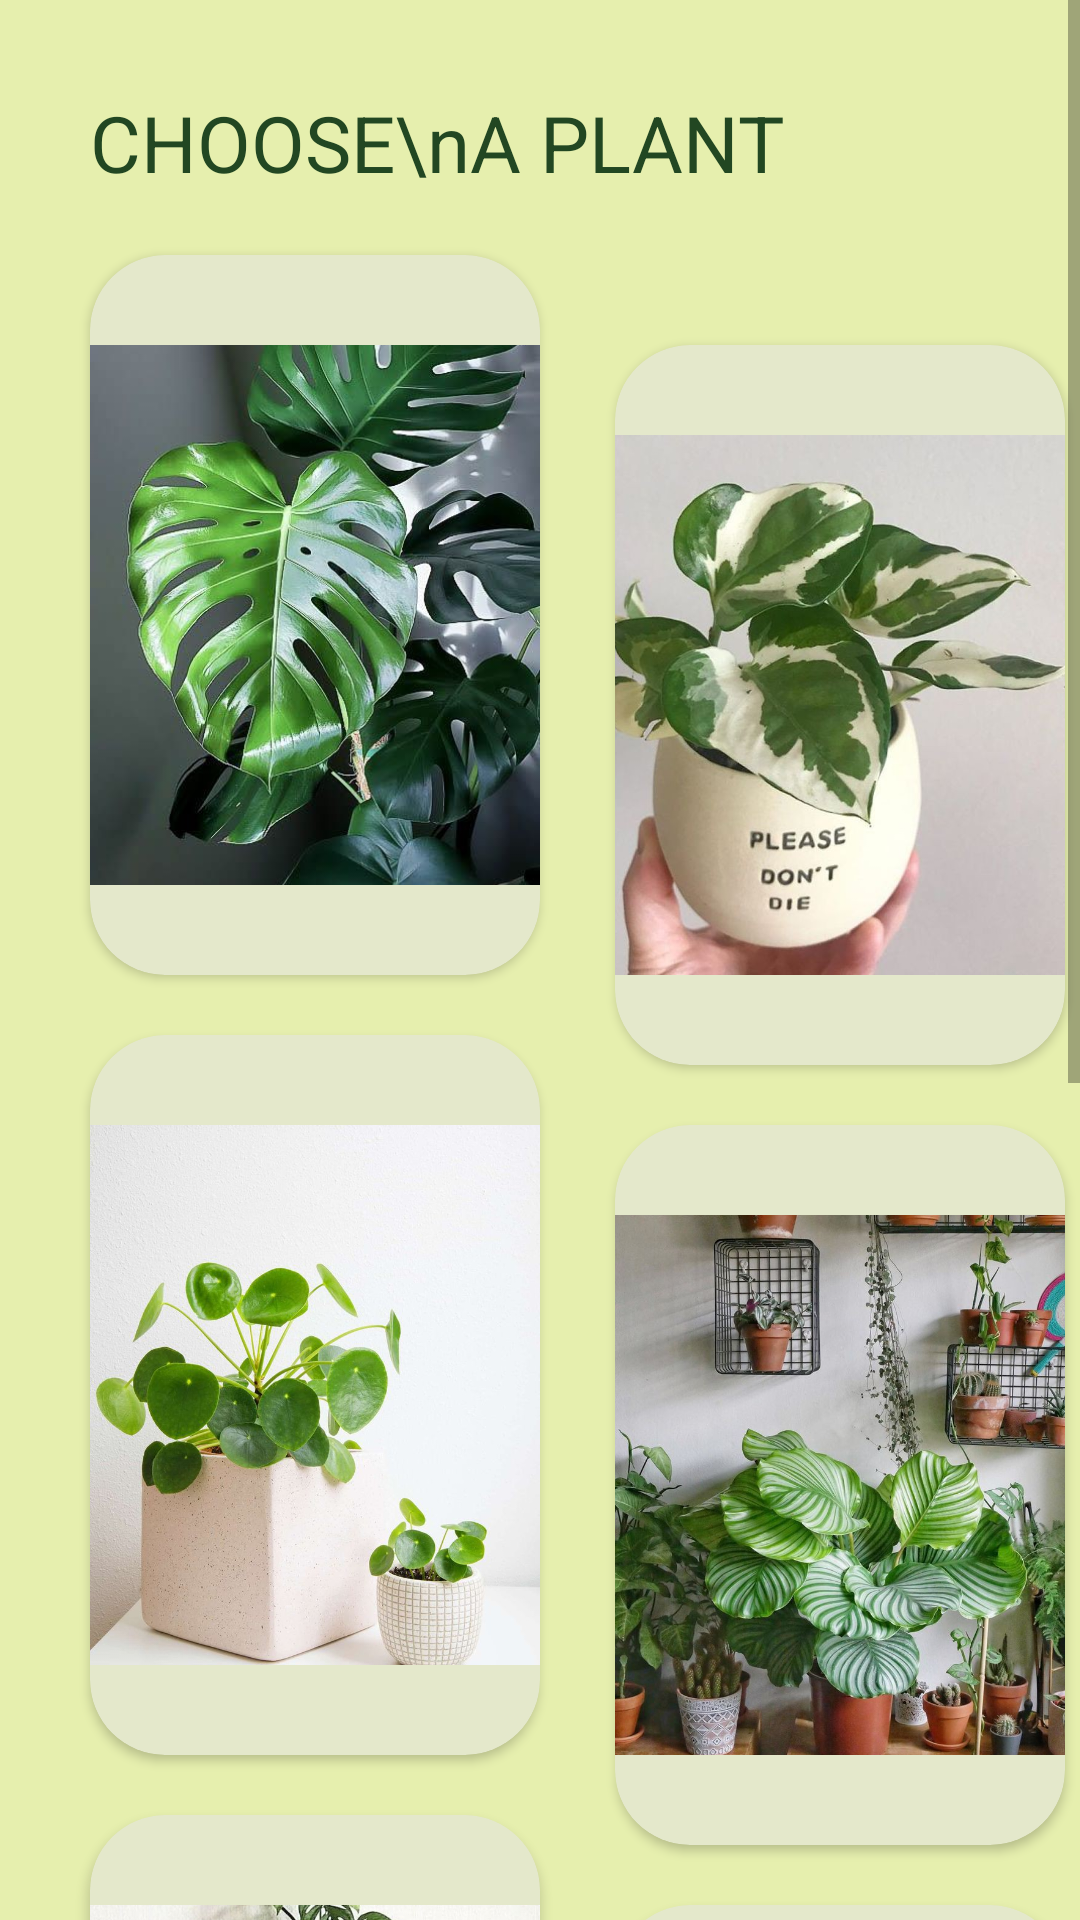

The Android layout XML behind this screen, and the referenced resources:
<!-- AndroidManifest.xml: application theme Theme.ThePlantDoctor -->
<!-- res/layout/activity_garden.xml -->
<?xml version="1.0" encoding="utf-8"?>
<ScrollView
    xmlns:android="http://schemas.android.com/apk/res/android"
    xmlns:tools="http://schemas.android.com/tools"
    xmlns:app="http://schemas.android.com/apk/res-auto"
    tools:context=".Garden"
    android:layout_width="409dp"
    android:layout_height="729dp"
    app:layout_editor_absoluteX="1dp"
    app:layout_editor_absoluteY="1dp">

    <androidx.constraintlayout.widget.ConstraintLayout

        android:layout_width="match_parent"
        android:layout_height="match_parent"
        android:background="@color/tertiary">
        <TextView
            android:id="@+id/tv_title"
            android:layout_width="0dp"
            android:layout_height="wrap_content"
            android:layout_marginHorizontal="30dp"
            android:layout_marginTop="30dp"
            android:text="CHOOSE\nA PLANT"
            app:layout_constraintTop_toTopOf="parent"
            android:textSize="26sp"
            android:textColor="?android:textColorPrimary"
            app:layout_constraintStart_toStartOf="parent">

        </TextView>

        <androidx.cardview.widget.CardView
            android:id="@+id/item1"
            android:layout_width="150dp"
            android:layout_height="240dp"
            android:layout_marginTop="20dp"
            android:layout_marginEnd="8dp"
            app:cardBackgroundColor="@color/Green"
            app:cardCornerRadius="25dp"
            app:contentPaddingTop="30dp"
            app:contentPaddingBottom="30dp"
            app:layout_constraintStart_toStartOf="@id/tv_title"
            app:layout_constraintTop_toBottomOf="@id/tv_title">


            <ImageView
                android:layout_width="match_parent"
                android:layout_height="wrap_content"
                android:src="@drawable/plant12"
                android:scaleType="centerCrop"
                android:layout_gravity="bottom|center_horizontal">

            </ImageView>
        </androidx.cardview.widget.CardView>
        <androidx.cardview.widget.CardView
            android:id="@+id/item2"
            android:layout_width="150dp"
            android:layout_height="240dp"
            android:layout_marginTop="50dp"
            android:layout_marginStart="175dp"
            app:cardBackgroundColor="@color/Green"
            app:cardCornerRadius="25dp"
            app:contentPaddingTop="30dp"
            app:contentPaddingBottom="30dp"
            app:layout_constraintStart_toStartOf="@id/item1"
            app:layout_constraintTop_toBottomOf="@id/tv_title">


            <ImageView
                android:layout_width="match_parent"
                android:layout_height="wrap_content"
                android:src="@drawable/plant13"
                android:scaleType="centerCrop"
                android:layout_gravity="bottom|center_horizontal">

            </ImageView>
        </androidx.cardview.widget.CardView>
        <androidx.cardview.widget.CardView
            android:id="@+id/item3"
            app:cardPreventCornerOverlap="false"
            android:layout_width="150dp"
            android:layout_height="240dp"
            android:layout_marginTop="20dp"
            android:layout_marginEnd="8dp"
            app:cardBackgroundColor="@color/Green"
            app:cardCornerRadius="25dp"
            app:contentPaddingTop="30dp"
            app:contentPaddingBottom="30dp"
            app:layout_constraintStart_toStartOf="@id/item1"
            app:layout_constraintTop_toBottomOf="@id/item1">


            <ImageView
                android:layout_width="match_parent"
                android:layout_height="wrap_content"
                android:src="@drawable/plant14"
                android:scaleType="centerCrop"
                android:layout_gravity="bottom|center_horizontal">

            </ImageView>
        </androidx.cardview.widget.CardView>
        <androidx.cardview.widget.CardView
            android:id="@+id/item4"
            app:cardPreventCornerOverlap="false"
            android:layout_width="150dp"
            android:layout_height="240dp"
            android:layout_marginTop="20dp"
            app:cardBackgroundColor="@color/Green"
            app:cardCornerRadius="25dp"
            app:contentPaddingTop="30dp"
            app:contentPaddingBottom="30dp"
            app:layout_constraintStart_toStartOf="@id/item2"
            app:layout_constraintTop_toBottomOf="@id/item2">


            <ImageView
                android:layout_width="match_parent"
                android:layout_height="wrap_content"
                android:src="@drawable/plant15"
                android:scaleType="centerCrop"
                android:layout_gravity="bottom|center_horizontal">

            </ImageView>
        </androidx.cardview.widget.CardView>
        <androidx.cardview.widget.CardView
            android:id="@+id/item5"
            app:cardPreventCornerOverlap="false"
            android:layout_width="150dp"
            android:layout_height="240dp"
            android:layout_marginTop="20dp"
            app:cardBackgroundColor="@color/Green"
            app:cardCornerRadius="25dp"
            app:contentPaddingTop="30dp"
            app:contentPaddingBottom="30dp"
            app:layout_constraintStart_toStartOf="@id/item3"
            app:layout_constraintTop_toBottomOf="@id/item3">


            <ImageView
                android:layout_width="match_parent"
                android:layout_height="wrap_content"
                android:src="@drawable/plant1"
                android:scaleType="centerCrop"
                android:layout_gravity="bottom|center_horizontal">

            </ImageView>
        </androidx.cardview.widget.CardView>
        <androidx.cardview.widget.CardView
            android:id="@+id/item6"
            app:cardPreventCornerOverlap="false"
            android:layout_width="150dp"
            android:layout_height="240dp"
            android:layout_marginTop="20dp"
            app:cardBackgroundColor="@color/Green"
            app:cardCornerRadius="25dp"
            app:contentPaddingTop="30dp"
            app:contentPaddingBottom="30dp"
            app:layout_constraintStart_toStartOf="@id/item4"
            app:layout_constraintTop_toBottomOf="@id/item4">


            <ImageView
                android:layout_width="match_parent"
                android:layout_height="wrap_content"
                android:src="@drawable/plant2"
                android:scaleType="centerCrop"
                android:layout_gravity="bottom|center_horizontal">

            </ImageView>
        </androidx.cardview.widget.CardView>
        <androidx.cardview.widget.CardView
            android:id="@+id/item7"
            app:cardPreventCornerOverlap="false"
            android:layout_width="150dp"
            android:layout_height="240dp"
            android:layout_marginTop="20dp"
            app:cardBackgroundColor="@color/Green"
            app:cardCornerRadius="25dp"
            app:contentPaddingTop="30dp"
            app:contentPaddingBottom="30dp"
            app:layout_constraintStart_toStartOf="@id/item5"
            app:layout_constraintTop_toBottomOf="@id/item5">


            <ImageView
                android:layout_width="match_parent"
                android:layout_height="wrap_content"
                android:src="@drawable/plant3"
                android:scaleType="centerCrop"
                android:layout_gravity="bottom|center_horizontal">

            </ImageView>
        </androidx.cardview.widget.CardView>
        <androidx.cardview.widget.CardView
            android:id="@+id/item8"
            app:cardPreventCornerOverlap="false"
            android:layout_width="150dp"
            android:layout_height="240dp"
            android:layout_marginTop="20dp"
            app:cardBackgroundColor="@color/Green"
            app:cardCornerRadius="25dp"
            app:contentPaddingTop="30dp"
            app:contentPaddingBottom="30dp"
            app:layout_constraintStart_toStartOf="@id/item6"
            app:layout_constraintTop_toBottomOf="@id/item6">


            <ImageView
                android:layout_width="match_parent"
                android:layout_height="wrap_content"
                android:src="@drawable/plant4"
                android:scaleType="centerCrop"
                android:layout_gravity="bottom|center_horizontal">

            </ImageView>
        </androidx.cardview.widget.CardView>

    </androidx.constraintlayout.widget.ConstraintLayout>

</ScrollView>
<!-- resources referenced by this layout -->
<resources>
  <color name="Green">#E4E8CB</color>
  <color name="tertiary">#E6EFAE</color>
  <!-- drawable plant1: jpg bitmap (drawable, 186691 bytes) -->
  <!-- drawable plant12: jpg bitmap (drawable, 81005 bytes) -->
  <!-- drawable plant13: jpg bitmap (drawable, 62738 bytes) -->
  <!-- drawable plant14: jpg bitmap (drawable, 108748 bytes) -->
  <!-- drawable plant15: jpg bitmap (drawable, 167652 bytes) -->
  <!-- drawable plant2: jpg bitmap (drawable, 47240 bytes) -->
  <!-- drawable plant3: jpg bitmap (drawable, 37971 bytes) -->
  <!-- drawable plant4: jpg bitmap (drawable, 137741 bytes) -->
  <style name="Theme.ThePlantDoctor" parent="Theme.MaterialComponents.DayNight.NoActionBar">
          
          <item name="colorPrimary">#fff</item>
          <item name="colorPrimaryVariant">@color/purple_700</item>
          <item name="colorOnPrimary">@color/white</item>
          
          <item name="colorSecondary">@color/teal_200</item>
          <item name="colorSecondaryVariant">@color/teal_700</item>
          <item name="colorOnSecondary">@color/black</item>
          
          <item name="android:statusBarColor">@color/white</item>
          
          
          <item name="android:textColorPrimary">@color/primary</item>
      </style>
  <color name="purple_700">#FF3700B3</color>
  <color name="white">#FFFFFFFF</color>
  
      //Added
  <color name="teal_200">#FF03DAC5</color>
  <color name="teal_700">#FF018786</color>
  <color name="black">#FF000000</color>
  <color name="primary">#224722</color>
</resources>
